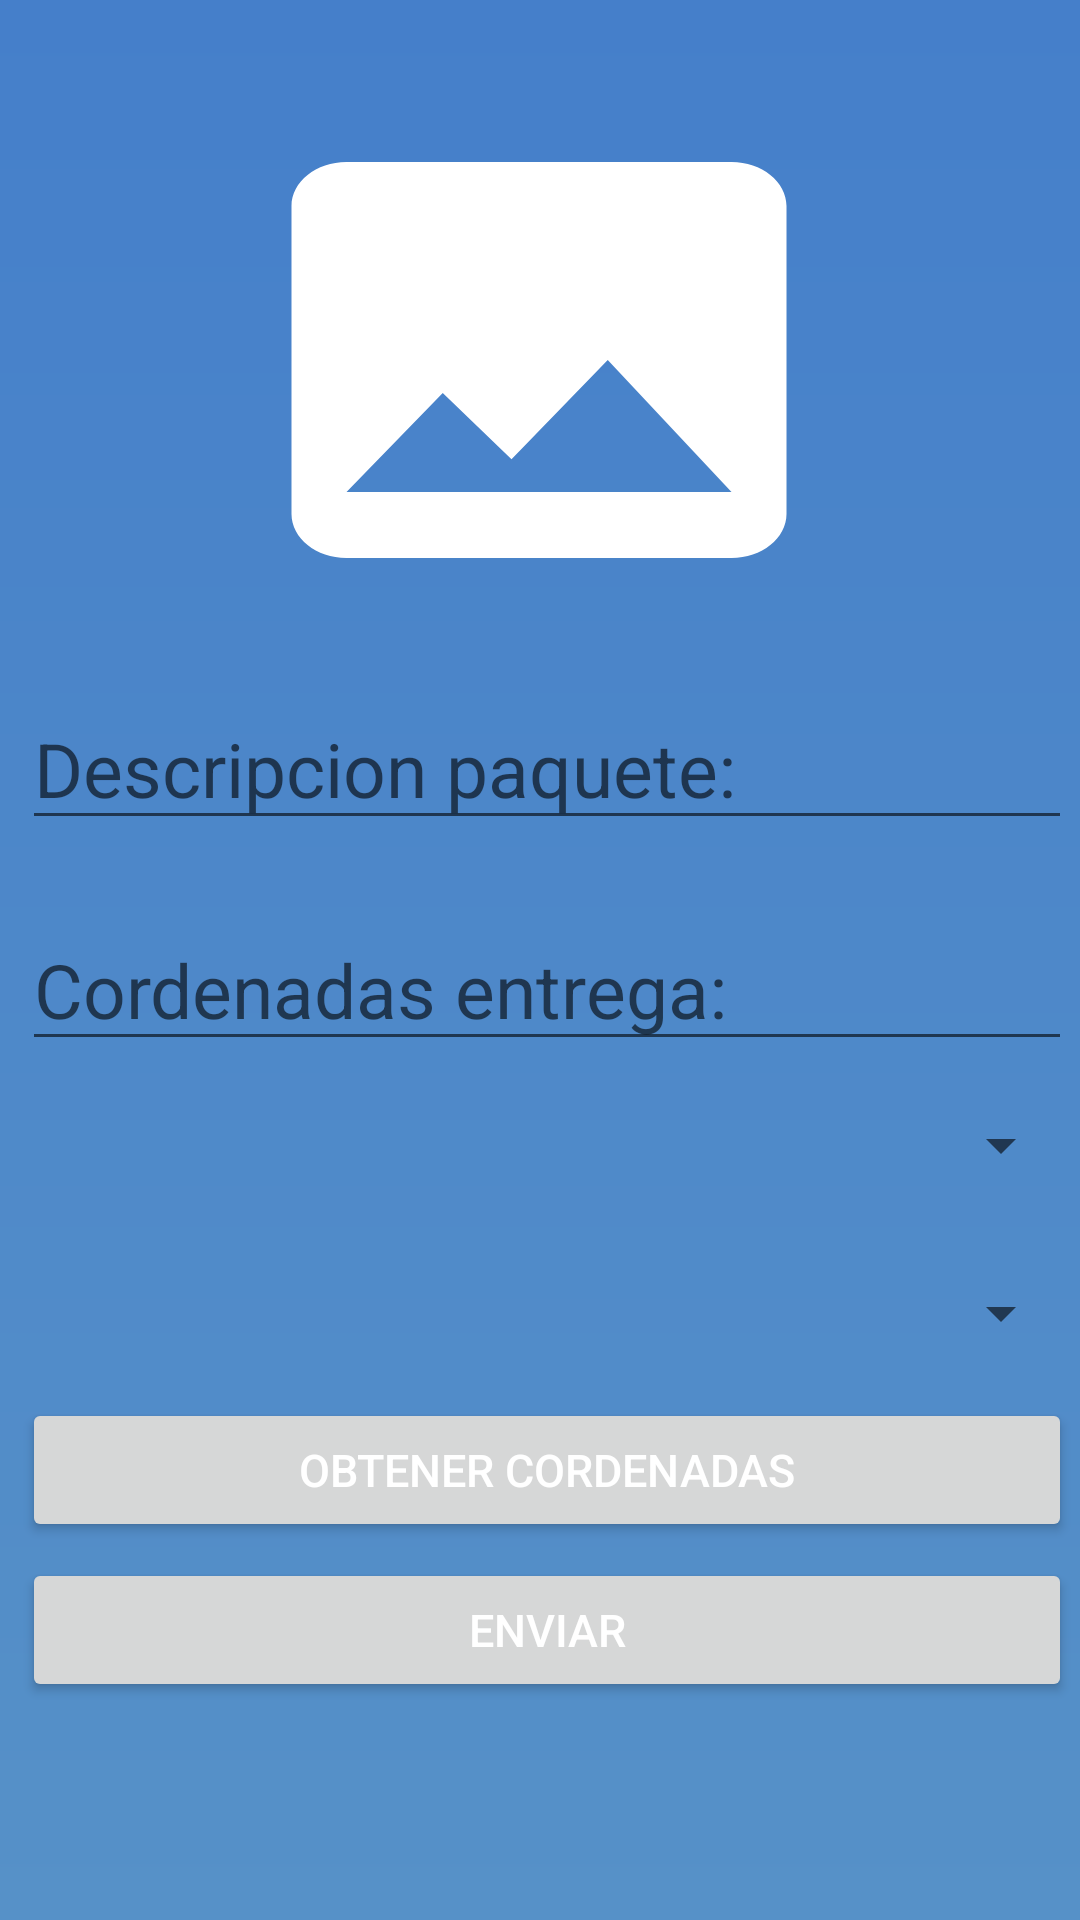

Reconstruct the res/layout file that produces this screen, plus the resources it refers to.
<!-- AndroidManifest.xml: application theme Theme.Entregapp -->
<!-- res/layout/fragment_add_delivery.xml -->
<?xml version="1.0" encoding="utf-8"?>
<androidx.constraintlayout.widget.ConstraintLayout xmlns:android="http://schemas.android.com/apk/res/android"
    xmlns:app="http://schemas.android.com/apk/res-auto"
    xmlns:tools="http://schemas.android.com/tools"
    android:layout_width="match_parent"
    android:layout_height="match_parent"
    android:orientation="vertical"
    android:gravity="center"
    android:background="@drawable/background"
    tools:context=".MainActivity">

    <ImageButton
        android:id="@+id/imageTomar"
        android:layout_width="220dp"
        android:layout_height="176dp"
        android:layout_marginVertical="20dp"

        android:src="@drawable/ic_baseline_image_24"
        app:layout_constraintBottom_toBottomOf="parent"
        app:layout_constraintEnd_toEndOf="parent"
        app:layout_constraintHorizontal_bias="0.497"
        app:layout_constraintStart_toStartOf="parent"
        app:layout_constraintTop_toTopOf="parent"
        android:background="@android:color/transparent"
        android:padding="0dp"
        android:scaleType="fitXY"
        app:layout_constraintVertical_bias="0.028"></ImageButton>

    <EditText
        android:id="@+id/direcion"
        android:layout_width="350dp"
        android:layout_height="wrap_content"
        android:hint="Cordenadas entrega: "
        android:textColor="#FFF"
        android:textSize="25dp"
        app:layout_constraintBottom_toBottomOf="parent"
        app:layout_constraintEnd_toEndOf="parent"
        app:layout_constraintHorizontal_bias="0.737"
        app:layout_constraintStart_toStartOf="parent"
        app:layout_constraintTop_toTopOf="parent"
        app:layout_constraintVertical_bias="0.514" />

    <EditText
        android:id="@+id/Telefono"
        android:layout_width="350dp"
        android:layout_height="wrap_content"
        android:hint="Descripcion paquete: "
        android:textColor="#FFF"

        android:textSize="25dp"
        app:layout_constraintBottom_toBottomOf="parent"
        app:layout_constraintEnd_toEndOf="parent"
        app:layout_constraintHorizontal_bias="0.737"
        app:layout_constraintStart_toStartOf="parent"
        app:layout_constraintTop_toTopOf="parent"
        app:layout_constraintVertical_bias="0.389" />

    <Spinner
        android:id="@+id/paquete"
        android:layout_width="351dp"
        android:layout_height="40dp"
        android:layout_marginTop="64dp"
        app:layout_constraintEnd_toEndOf="parent"
        app:layout_constraintHorizontal_bias="0.75"

        app:layout_constraintStart_toStartOf="parent"
        app:layout_constraintTop_toBottomOf="@+id/direcion" />

    <Spinner
        android:id="@+id/cliente"
        android:layout_width="351dp"
        android:layout_height="40dp"
        android:layout_marginTop="8dp"
        app:layout_constraintEnd_toEndOf="parent"
        app:layout_constraintHorizontal_bias="0.75"
        app:layout_constraintStart_toStartOf="parent"
        app:layout_constraintTop_toBottomOf="@+id/direcion" />

    <Button
        android:id="@+id/enviar"
        android:layout_width="350dp"
        android:layout_height="wrap_content"
        android:text="Enviar"
        android:textColor="#FFF"
        android:textSize="15dp"
        app:layout_constraintBottom_toBottomOf="parent"
        app:layout_constraintEnd_toEndOf="parent"
        app:layout_constraintHorizontal_bias="0.737"
        app:layout_constraintStart_toStartOf="parent"
        app:layout_constraintTop_toTopOf="parent"
        app:layout_constraintVertical_bias="0.877" />

    <Button
        android:id="@+id/getcord"
        android:layout_width="350dp"
        android:layout_height="wrap_content"
        android:text="Obtener cordenadas"
        android:textColor="#FFF"
        android:textSize="15dp"
        app:layout_constraintBottom_toBottomOf="parent"
        app:layout_constraintEnd_toEndOf="parent"
        app:layout_constraintHorizontal_bias="0.737"
        app:layout_constraintStart_toStartOf="parent"
        app:layout_constraintTop_toTopOf="parent"
        app:layout_constraintVertical_bias="0.787" />


</androidx.constraintlayout.widget.ConstraintLayout>
<!-- resources referenced by this layout -->
<resources>
  <!-- drawable background (drawable) -->
  <?xml version="1.0" encoding="utf-8"?>
  <shape xmlns:android="http://schemas.android.com/apk/res/android">
  
      <gradient android:startColor="@color/colorPrimary"
          android:endColor="@color/colorAccent"
          android:angle="-90"></gradient>
  
  </shape>
  <!-- drawable ic_baseline_image_24 (drawable) -->
  <vector android:height="120dp" android:tint="#FFFFFF"
      android:viewportHeight="24" android:viewportWidth="24"
      android:width="120dp" xmlns:android="http://schemas.android.com/apk/res/android">
      <path android:fillColor="@android:color/white" android:pathData="M21,19V5c0,-1.1 -0.9,-2 -2,-2H5c-1.1,0 -2,0.9 -2,2v14c0,1.1 0.9,2 2,2h14c1.1,0 2,-0.9 2,-2zM8.5,13.5l2.5,3.01L14.5,12l4.5,6H5l3.5,-4.5z"/>
  </vector>
  <style name="Theme.Entregapp" parent="Theme.MaterialComponents.DayNight.DarkActionBar">
          
          <item name="colorPrimary">@color/purple_500</item>
          <item name="colorPrimaryVariant">@color/purple_700</item>
          <item name="colorOnPrimary">@color/white</item>
          
          <item name="colorSecondary">@color/teal_200</item>
          <item name="colorSecondaryVariant">@color/teal_700</item>
          <item name="colorOnSecondary">@color/black</item>
          
          <item name="android:statusBarColor" tools:targetApi="l">?attr/colorPrimaryVariant</item>
          
      </style>
  <color name="colorPrimary">#457fca</color>
  <color name="colorAccent">#5691c8</color>
  <color name="purple_500">#FF6200EE</color>
  <color name="purple_700">#FF3700B3</color>
  <color name="white">#FFFFFFFF</color>
  <color name="teal_200">#FF03DAC5</color>
  <color name="teal_700">#FF018786</color>
  <color name="black">#FF000000</color>
</resources>
